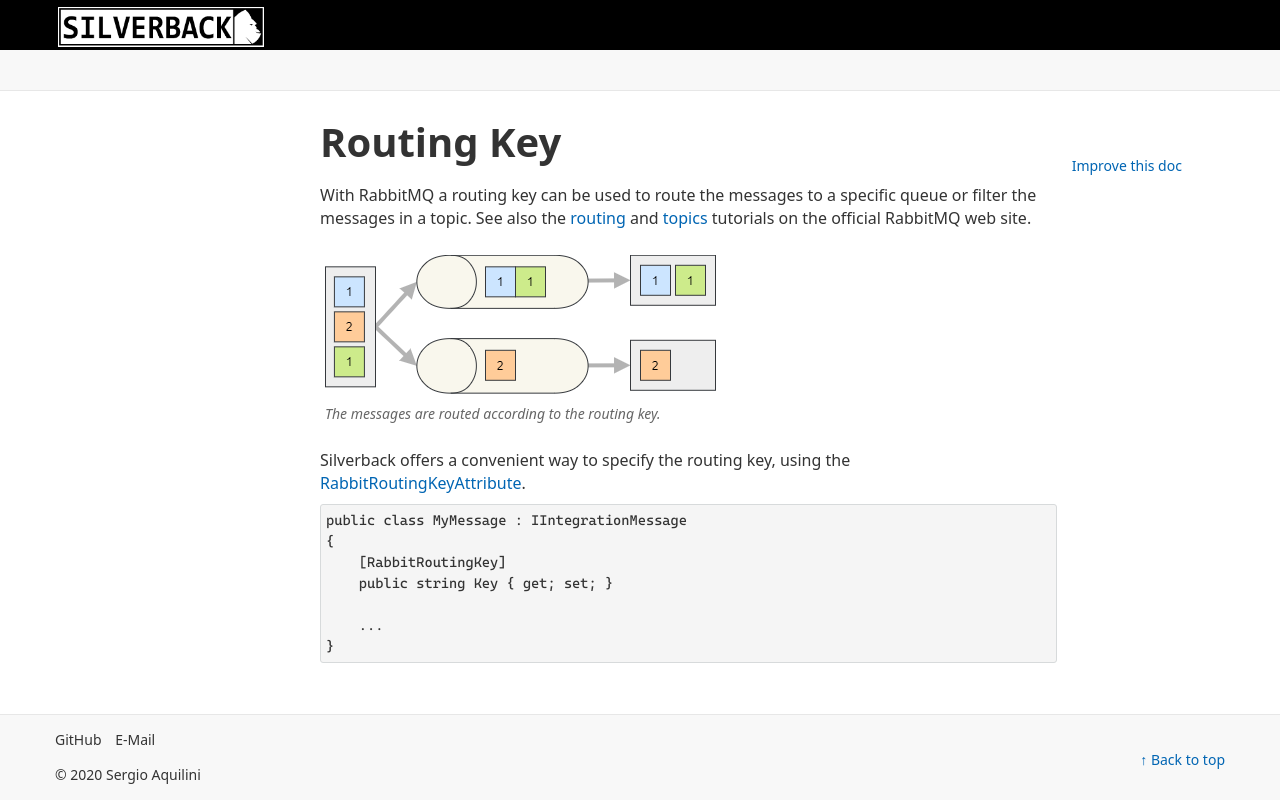

repository: BEagle1984/silverback · page: v4/concepts/broker/rabbit/routing-key.html · generator: jekyll

# Routing Key

With RabbitMQ a routing key can be used to route the messages to a specific queue or filter the messages in a topic. See also the [routing](https://www.rabbitmq.com/tutorials/tutorial-four-dotnet.html) and [topics](https://www.rabbitmq.com/tutorials/tutorial-five-dotnet.html) tutorials on the official RabbitMQ web site. 

<figure>
	<a href="~/images/diagrams/rabbit-routing.png"><img src="~/images/diagrams/rabbit-routing.png"></a>
    <figcaption>The messages are routed according to the routing key.</figcaption>
</figure>

Silverback offers a convenient way to specify the routing key, using the <xref:Silverback.Messaging.Messages.RabbitRoutingKeyAttribute>.

```csharp
public class MyMessage : IIntegrationMessage
{
    [RabbitRoutingKey]
    public string Key { get; set; }
    
    ...
}
```
